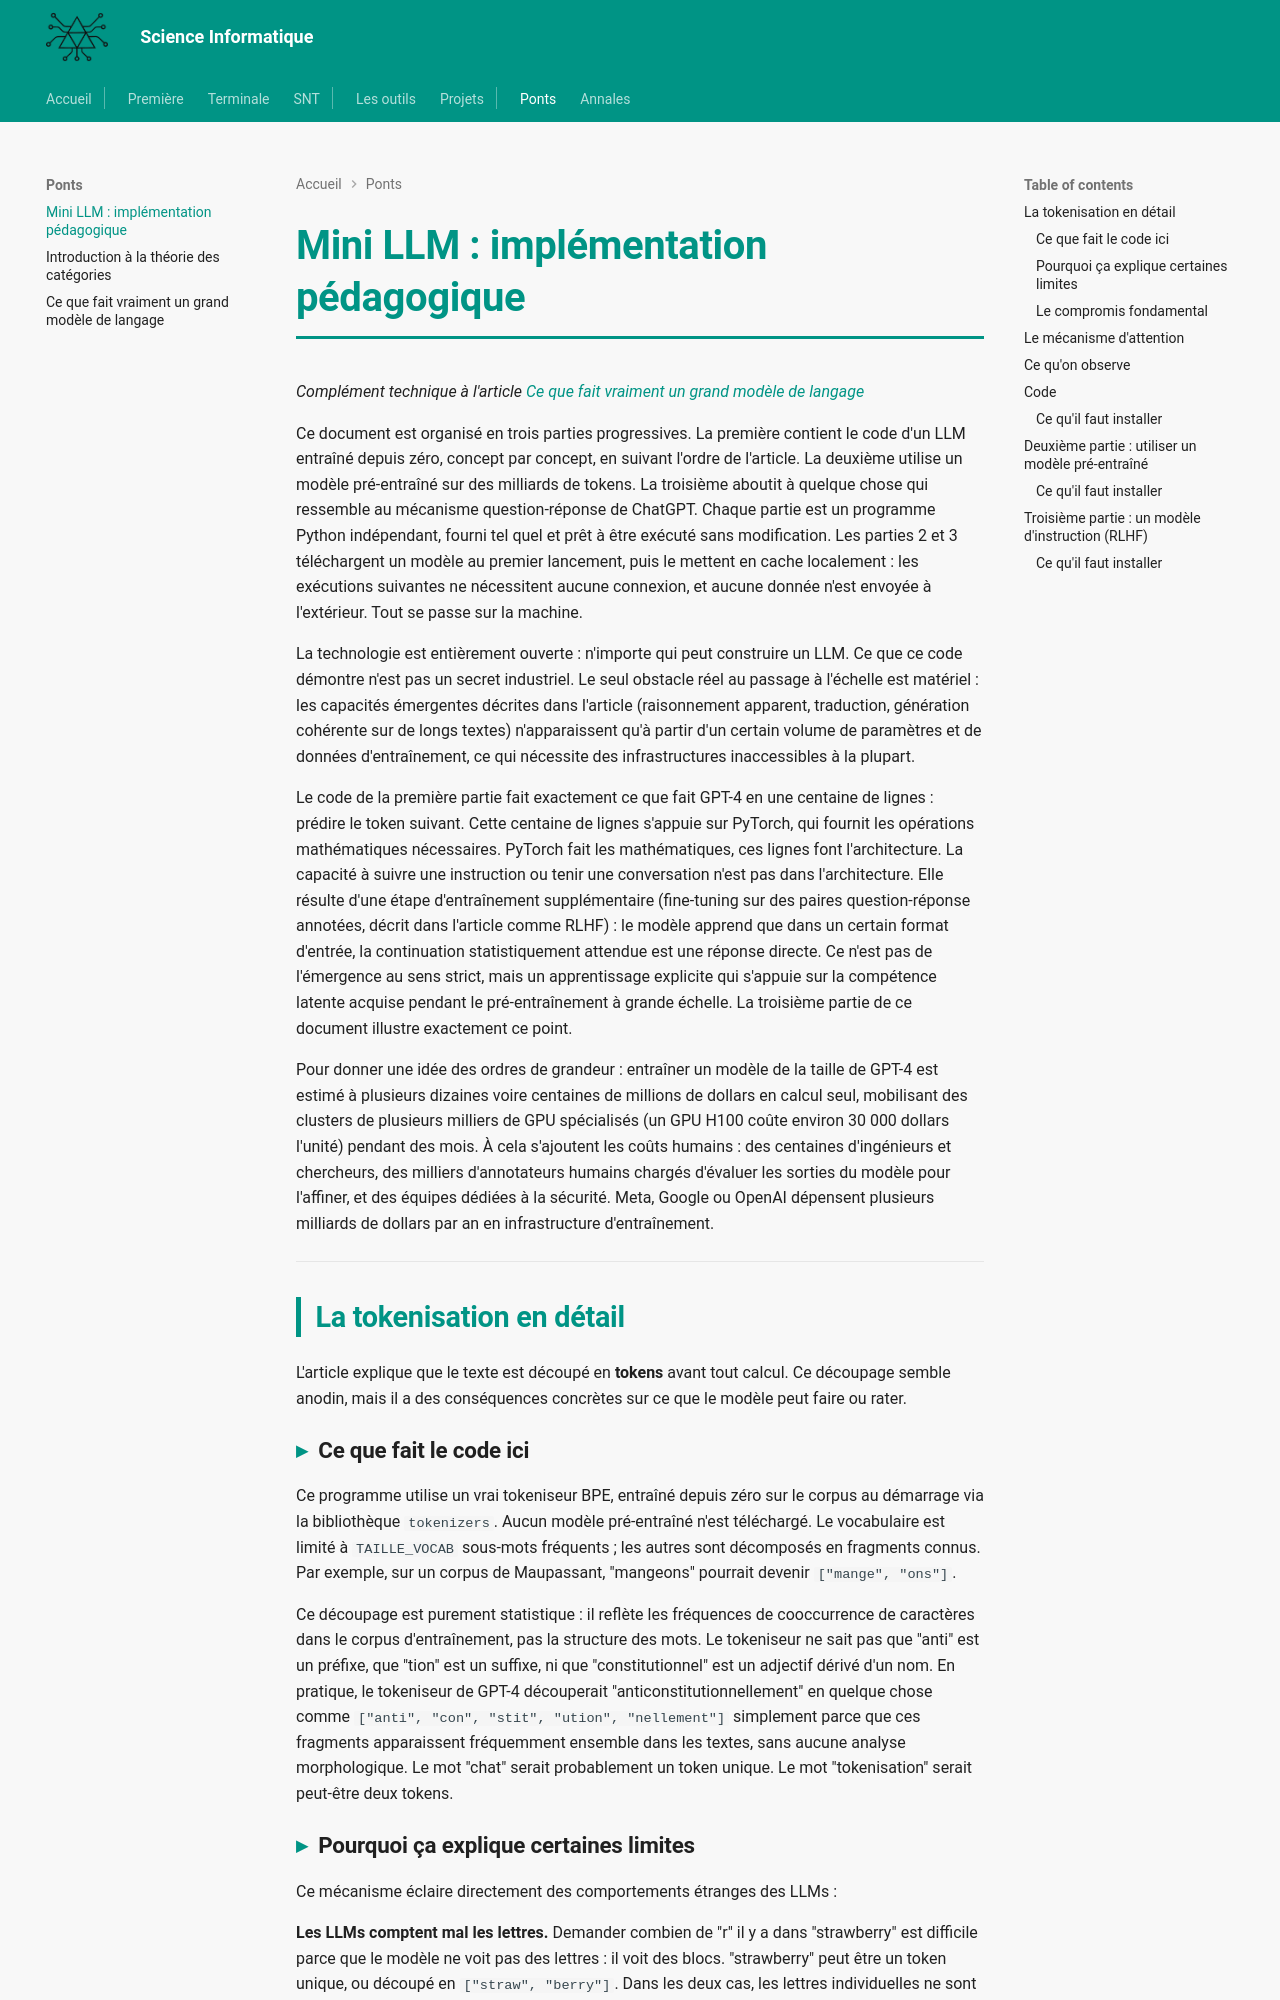

repository: MMarchand-NSI/MMarchand-NSI.github.io · page: recherche/exemple-llm/index.html · generator: mkdocs

# Mini LLM : implémentation pédagogique

*Complément technique à l'article [Ce que fait vraiment un grand modèle de langage](intro_llm_philo.md)*

Ce document est organisé en trois parties progressives. La première contient le code d'un LLM entraîné depuis zéro, concept par concept, en suivant l'ordre de l'article. La deuxième utilise un modèle pré-entraîné sur des milliards de tokens. La troisième aboutit à quelque chose qui ressemble au mécanisme question-réponse de ChatGPT. Chaque partie est un programme Python indépendant, fourni tel quel et prêt à être exécuté sans modification. Les parties 2 et 3 téléchargent un modèle au premier lancement, puis le mettent en cache localement : les exécutions suivantes ne nécessitent aucune connexion, et aucune donnée n'est envoyée à l'extérieur. Tout se passe sur la machine.

La technologie est entièrement ouverte : n'importe qui peut construire un LLM. Ce que ce code démontre n'est pas un secret industriel. Le seul obstacle réel au passage à l'échelle est matériel : les capacités émergentes décrites dans l'article (raisonnement apparent, traduction, génération cohérente sur de longs textes) n'apparaissent qu'à partir d'un certain volume de paramètres et de données d'entraînement, ce qui nécessite des infrastructures inaccessibles à la plupart.

Le code de la première partie fait exactement ce que fait GPT-4 en une centaine de lignes : prédire le token suivant. Cette centaine de lignes s'appuie sur PyTorch, qui fournit les opérations mathématiques nécessaires. PyTorch fait les mathématiques, ces lignes font l'architecture. La capacité à suivre une instruction ou tenir une conversation n'est pas dans l'architecture. Elle résulte d'une étape d'entraînement supplémentaire (fine-tuning sur des paires question-réponse annotées, décrit dans l'article comme RLHF) : le modèle apprend que dans un certain format d'entrée, la continuation statistiquement attendue est une réponse directe. Ce n'est pas de l'émergence au sens strict, mais un apprentissage explicite qui s'appuie sur la compétence latente acquise pendant le pré-entraînement à grande échelle. La troisième partie de ce document illustre exactement ce point.

Pour donner une idée des ordres de grandeur : entraîner un modèle de la taille de GPT-4 est estimé à plusieurs dizaines voire centaines de millions de dollars en calcul seul, mobilisant des clusters de plusieurs milliers de GPU spécialisés (un GPU H100 coûte environ 30 000 dollars l'unité) pendant des mois. À cela s'ajoutent les coûts humains : des centaines d'ingénieurs et chercheurs, des milliers d'annotateurs humains chargés d'évaluer les sorties du modèle pour l'affiner, et des équipes dédiées à la sécurité. Meta, Google ou OpenAI dépensent plusieurs milliards de dollars par an en infrastructure d'entraînement.


---

## La tokenisation en détail

L'article explique que le texte est découpé en **tokens** avant tout calcul. Ce découpage semble anodin, mais il a des conséquences concrètes sur ce que le modèle peut faire ou rater.
